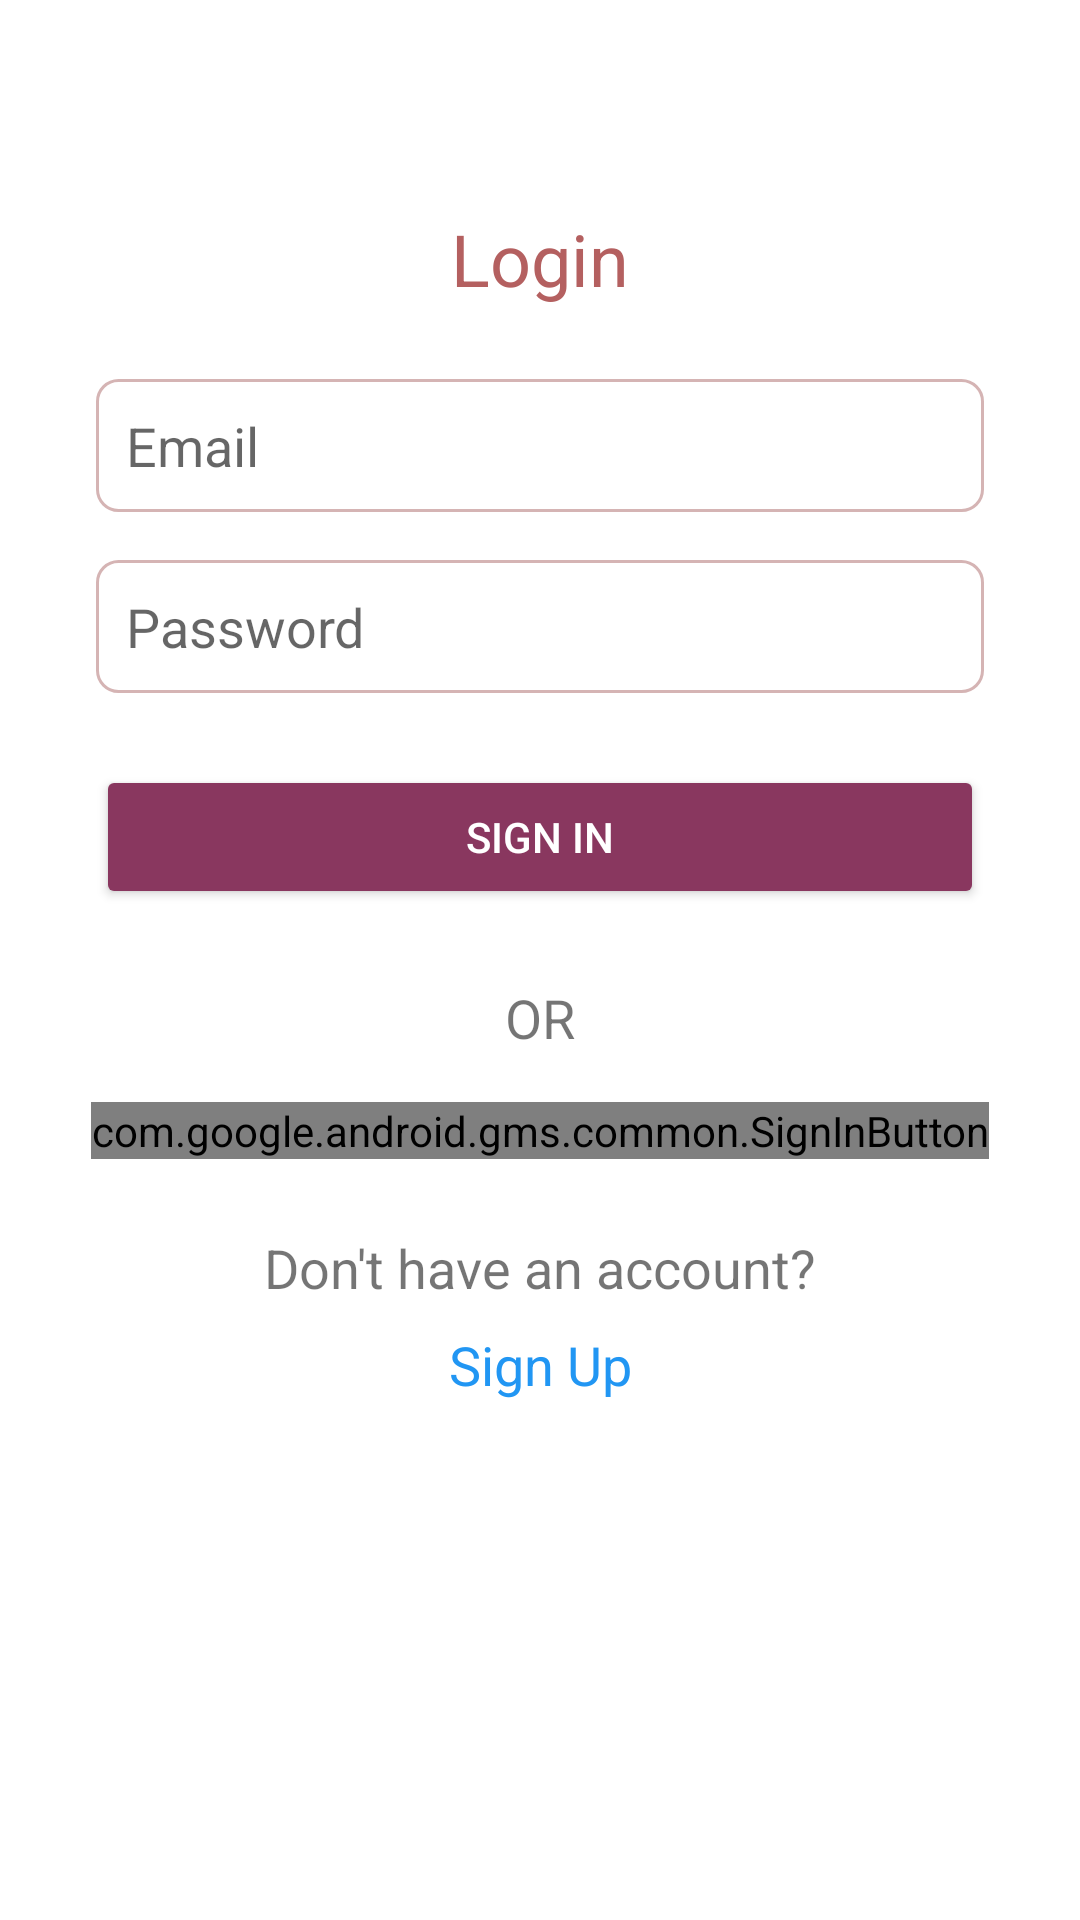

Here is an Android app screen rendered from its layout file. Give the layout XML and the strings, colors and styles it references.
<!-- AndroidManifest.xml: application theme AppTheme -->
<!-- res/layout/activity_login.xml -->
<?xml version="1.0" encoding="utf-8"?>
<androidx.constraintlayout.widget.ConstraintLayout xmlns:android="http://schemas.android.com/apk/res/android"
    xmlns:app="http://schemas.android.com/apk/res-auto"
    xmlns:tools="http://schemas.android.com/tools"
    android:layout_width="match_parent"
    android:layout_height="match_parent"
    android:background="#ffffff"
    tools:context=".Login">

    <TextView
        android:id="@+id/tv_signin_title"
        android:layout_width="wrap_content"
        android:layout_height="wrap_content"
        android:layout_marginTop="70dp"
        android:text="Login"
        android:textSize="24sp"
        android:textColor="#B46060"
        app:layout_constraintEnd_toEndOf="parent"
        app:layout_constraintStart_toStartOf="parent"
        app:layout_constraintTop_toTopOf="parent" />

    <EditText
        android:id="@+id/username"
        android:layout_width="0dp"
        android:layout_height="wrap_content"
        android:layout_marginStart="32dp"
        android:layout_marginTop="24dp"
        android:layout_marginEnd="32dp"
        android:ems="10"
        android:padding="10dp"
        android:background="@drawable/edit_text_bg"
        android:hint="Email"
        android:inputType="textEmailAddress"
        app:layout_constraintEnd_toEndOf="parent"
        app:layout_constraintStart_toStartOf="parent"
        app:layout_constraintTop_toBottomOf="@+id/tv_signin_title" />

    <EditText
        android:id="@+id/password"
        android:layout_width="0dp"
        android:layout_height="wrap_content"
        android:layout_marginStart="32dp"
        android:layout_marginTop="16dp"
        android:layout_marginEnd="32dp"
        android:ems="10"
        android:padding="10dp"
        android:background="@drawable/edit_text_bg"
        android:hint="Password"
        android:inputType="textPassword"
        app:layout_constraintEnd_toEndOf="parent"
        app:layout_constraintStart_toStartOf="parent"
        app:layout_constraintTop_toBottomOf="@id/username" />

    <Button
        android:id="@+id/button_signin_login"
        android:layout_width="0dp"
        android:layout_height="wrap_content"
        android:layout_marginStart="32dp"
        android:layout_marginTop="24dp"
        android:layout_marginEnd="32dp"
        android:text="Sign In"
        android:backgroundTint="@color/colorPrimary"
        android:textColor="#FFFFFF"
        app:layout_constraintEnd_toEndOf="parent"
        app:layout_constraintStart_toStartOf="parent"
        app:layout_constraintTop_toBottomOf="@+id/password" />

    <TextView
        android:id="@+id/tv_or"
        android:layout_width="wrap_content"
        android:layout_height="wrap_content"
        android:layout_marginTop="24dp"
        android:text="OR"
        android:textSize="18sp"
        app:layout_constraintEnd_toEndOf="parent"
        app:layout_constraintStart_toStartOf="parent"
        app:layout_constraintTop_toBottomOf="@+id/button_signin_login" />

    <com.google.android.gms.common.SignInButton
        android:id="@+id/sign_in_button"
        android:layout_width="wrap_content"
        android:layout_height="wrap_content"
        android:layout_marginTop="16dp"
        app:layout_constraintEnd_toEndOf="parent"
        app:layout_constraintHorizontal_bias="0.5"
        app:layout_constraintStart_toStartOf="parent"
        app:layout_constraintTop_toBottomOf="@id/tv_or" />

    <TextView
        android:id="@+id/tv_no_account"
        android:layout_width="wrap_content"
        android:layout_height="wrap_content"
        android:layout_marginTop="24dp"
        android:text="Don't have an account?"
        android:textSize="18sp"
        app:layout_constraintEnd_toEndOf="parent"
        app:layout_constraintStart_toStartOf="parent"
        app:layout_constraintTop_toBottomOf="@+id/sign_in_button" />

    <TextView
        android:id="@+id/tv_signup"
        android:layout_width="wrap_content"
        android:layout_height="wrap_content"
        android:layout_marginTop="8dp"
        android:text="Sign Up"
        android:textColor="#2196F3"
        android:textSize="18sp"
        app:layout_constraintEnd_toEndOf="parent"
        app:layout_constraintStart_toStartOf="parent"
        app:layout_constraintTop_toBottomOf="@+id/tv_no_account" />

</androidx.constraintlayout.widget.ConstraintLayout>
<!-- resources referenced by this layout -->
<resources>
  <color name="colorPrimary">#89375F</color>
  <!-- drawable edit_text_bg (drawable) -->
  <?xml version="1.0" encoding="utf-8"?>
  <shape
      xmlns:android="http://schemas.android.com/apk/res/android"
      android:shape="rectangle">
      <solid
          android:color="@android:color/transparent"/>
  
      <corners
          android:radius="7dp"/>
      <stroke
          android:color="#D5B4B4"
          android:width="1dp"/>
  </shape>
  <style name="AppTheme" parent="Theme.MaterialComponents.Light.NoActionBar">
  
      
          <item name="colorPrimary">@color/colorPrimary</item>
          <item name="colorPrimaryDark">@color/colorPrimaryDark</item>
          <item name="colorAccent">@color/colorAccent</item>
      </style>
  <color name="colorPrimaryDark">#CE5959</color>
  <color name="colorAccent">#BACDDB</color>
</resources>
